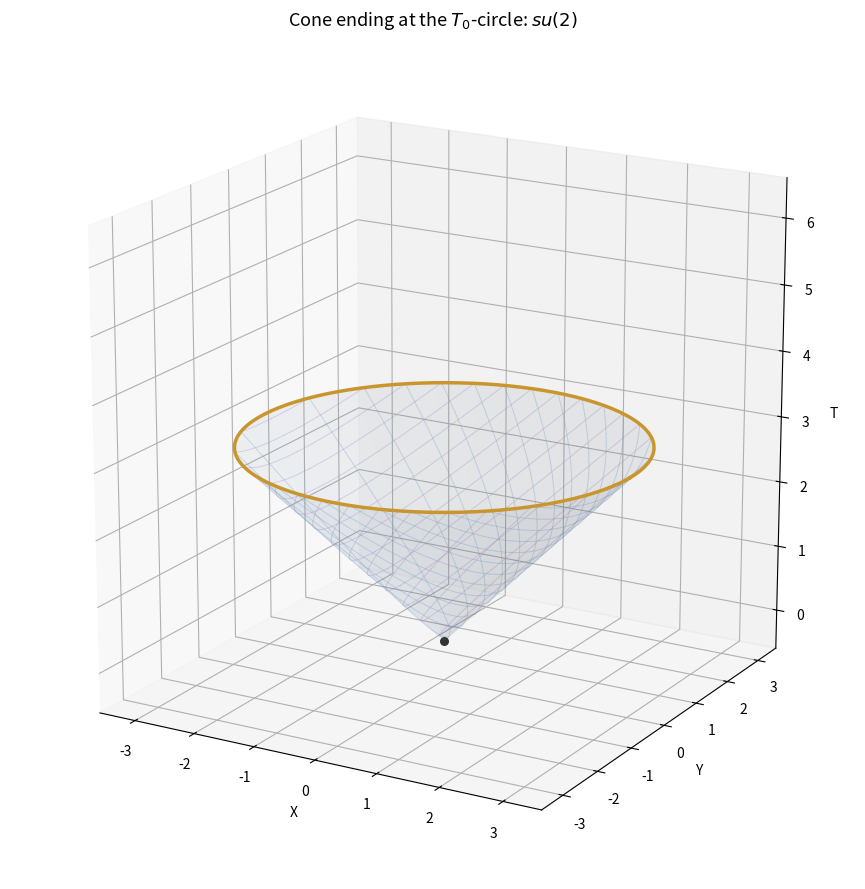

The script that saved this image: (Note: this script raises an exception after producing the figure.)
"""Single cone ending at the T0-circle (for paper Figure 1).
Lower cone only — no sphere, no upper cone (the upper cone's mesh
creates a visual 'reflection' artifact at the gold circle in 3D).
Canonical parabola mesh.
"""
import numpy as np
import matplotlib.pyplot as plt
from mpl_toolkits.mplot3d import Axes3D  # noqa

T0 = 3.0
ROW = "#7fa7cf"
COL = "#b08fcf"

fig = plt.figure(figsize=(9, 9))
ax = fig.add_subplot(111, projection="3d")

# ---- canonical mesh on the cone, T in [0,T0], apex at T=0 ----
us = np.linspace(0.15, 2 * T0 - 0.15, 14)
for uu in us:
    lo, hi = max(0, uu / 2) + 1e-6, T0
    if hi <= lo:
        continue
    Ts = np.linspace(lo, hi, 60)
    Te = Ts
    X = uu - Te
    Y = np.sqrt(np.maximum(uu * (2 * Te - uu), 0))
    for sgn in (1, -1):
        ax.plot(X, sgn * Y, Ts, color=ROW, alpha=0.35, lw=0.7, zorder=3)
        ax.plot(Te - uu, sgn * Y, Ts, color=COL, alpha=0.35, lw=0.7, zorder=3)

# ---- cone surface (very faint fill) ----
th = np.linspace(0, 2 * np.pi, 60)
Tt = np.linspace(0.02, T0, 30)
TH, TT = np.meshgrid(th, Tt)
ax.plot_surface(TT * np.cos(TH), TT * np.sin(TH), TT,
                color="#7fa7cf", alpha=0.08, edgecolor="none", zorder=2)

# ---- T0-circle (gold), apex ----
te = np.linspace(0, 2 * np.pi, 200)
ax.plot(T0 * np.cos(te), T0 * np.sin(te), np.full_like(te, T0),
        color="#c9962e", lw=2.5, zorder=5)
ax.scatter([0], [0], [0], color="#333333", s=30, zorder=5)

ax.set_xlabel("X"); ax.set_ylabel("Y"); ax.set_zlabel("T")
ax.set_title("Cone ending at the $T_0$-circle: $su(2)$", fontsize=13)
ax.view_init(elev=18, azim=-60)
ax.set_xlim(-3.6, 3.6); ax.set_ylim(-3.6, 3.6); ax.set_zlim(-0.6, 6.6)
ax.set_box_aspect((1, 1, 1))
plt.tight_layout()
plt.savefig("/home/hatch/workspace/d12/explorations/hydrogen-radial/fig_cone_single.png", dpi=150)
plt.savefig("/home/hatch/workspace/d12/explorations/hydrogen-radial/fig_cone_single.pdf")
print("done")
